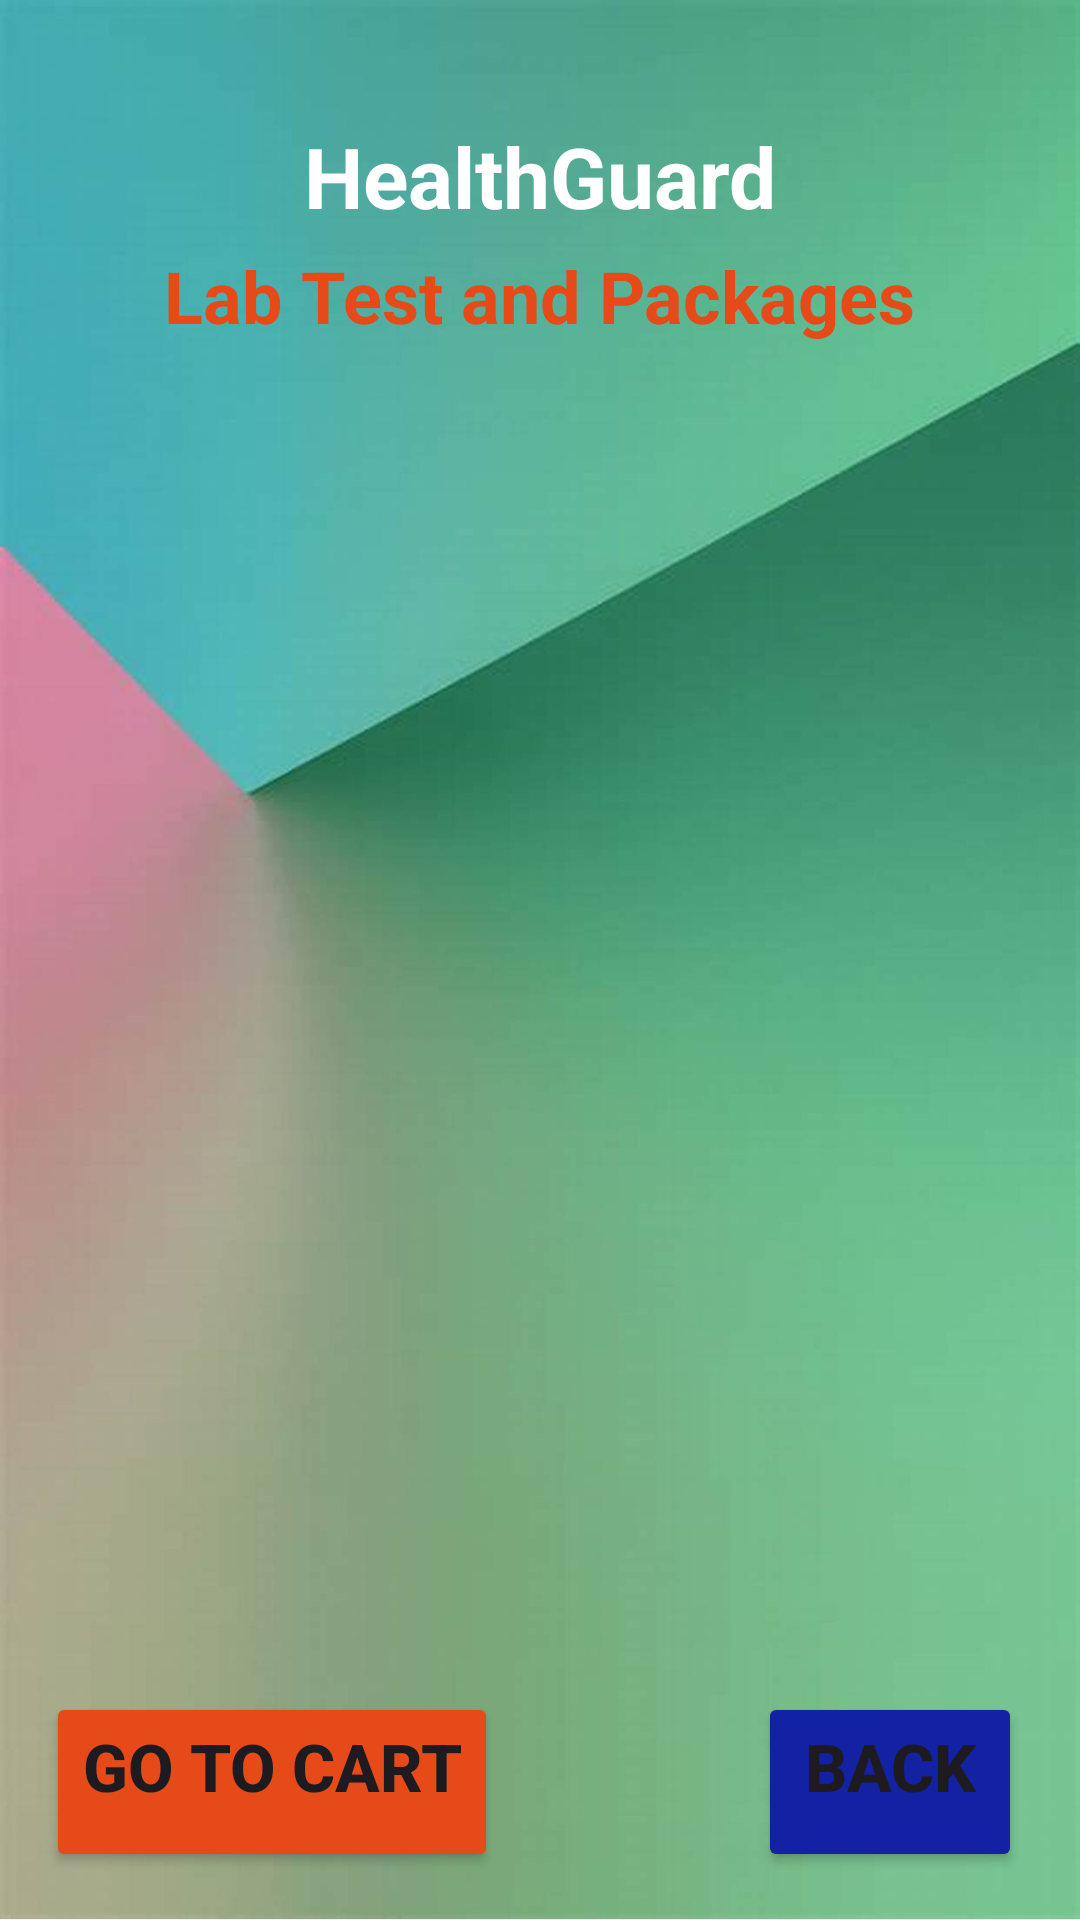

Produce the Android XML layout that renders to this screen, including the resource entries it uses.
<!-- AndroidManifest.xml: application theme Theme.HealthGuard -->
<!-- res/layout/activity_lab_test.xml -->
<?xml version="1.0" encoding="utf-8"?>
<androidx.constraintlayout.widget.ConstraintLayout xmlns:android="http://schemas.android.com/apk/res/android"
    xmlns:app="http://schemas.android.com/apk/res-auto"
    xmlns:tools="http://schemas.android.com/tools"
    android:id="@+id/main"
    android:layout_width="match_parent"
    android:background="@drawable/background2"
    android:layout_height="match_parent"
    tools:context=".activity.LabTestActivity">
    <TextView
        android:id="@+id/textViewLTName"
        android:layout_width="wrap_content"
        android:layout_height="wrap_content"
        android:layout_marginTop="40dp"
        android:text="HealthGuard"
        android:textColor="@color/white"
        android:gravity="center"
        android:textSize="28sp"
        android:textStyle="bold"
        app:layout_constraintEnd_toEndOf="parent"
        app:layout_constraintStart_toStartOf="parent"
        app:layout_constraintTop_toTopOf="parent" />

    <TextView
        android:id="@+id/textViewLTTitle"
        android:layout_width="wrap_content"
        android:layout_height="wrap_content"
        android:text="Lab Test and Packages"
        android:textStyle="bold"
        android:layout_marginTop="5dp"
        android:textColor="#E64A19"
        android:textSize="24sp"
        app:layout_constraintEnd_toEndOf="parent"
        app:layout_constraintStart_toStartOf="parent"
        app:layout_constraintTop_toBottomOf="@+id/textViewLTName" />

    <ListView
        android:id="@+id/listViewLT"
        android:layout_width="match_parent"
        android:layout_height="500dp"
        android:layout_marginTop="10dp"
        app:layout_constraintBottom_toTopOf="@+id/buttonLTBack"
        app:layout_constraintEnd_toEndOf="parent"
        app:layout_constraintHorizontal_bias="0.0"
        app:layout_constraintStart_toStartOf="parent"
        app:layout_constraintTop_toBottomOf="@+id/textViewLTTitle"
        app:layout_constraintVertical_bias="0.31" />

    <Button
        android:id="@+id/buttonLTgotocart"
        android:layout_width="wrap_content"
        android:layout_height="60dp"
        android:layout_marginLeft="5dp"
        android:layout_marginRight="50dp"
        android:layout_marginBottom="16dp"
        android:backgroundTint="#E64A19"
        android:gravity="center_horizontal"
        android:text="GO TO CART"
        android:textAllCaps="true"
        android:textSize="22sp"
        android:textStyle="bold"
        app:cornerRadius="20dp"
        app:layout_constraintBottom_toBottomOf="parent"
        app:layout_constraintEnd_toEndOf="parent"
        app:layout_constraintHorizontal_bias="0.068"
        app:layout_constraintStart_toStartOf="parent" />

    <Button
        android:id="@+id/buttonLTBack"
        android:layout_width="wrap_content"
        android:layout_height="60dp"
        android:layout_marginLeft="50dp"
        android:layout_marginRight="5dp"
        android:layout_marginBottom="16dp"
        android:backgroundTint="#1222A3"
        android:gravity="center_horizontal"
        android:text="Back"
        android:textAllCaps="true"
        android:textSize="22sp"
        android:textStyle="bold"
        app:cornerRadius="20dp"
        app:layout_constraintBottom_toBottomOf="parent"
        app:layout_constraintEnd_toEndOf="parent"
        app:layout_constraintHorizontal_bias="0.934"
        app:layout_constraintStart_toStartOf="parent" />


</androidx.constraintlayout.widget.ConstraintLayout>
<!-- resources referenced by this layout -->
<resources>
  <color name="white">#FFFFFFFF</color>
  <!-- drawable background2: png bitmap (drawable, 61011 bytes) -->
  <style name="Theme.HealthGuard" parent="Base.Theme.HealthGuard" />
  <style name="Base.Theme.HealthGuard" parent="Theme.Material3.DayNight.NoActionBar">
          
          
          <item name="colorPrimary">@color/lavender</item>
          <item name="colorPrimaryVariant">@color/lavender</item>
      </style>
  <color name="lavender">#3D48A3</color>
</resources>
